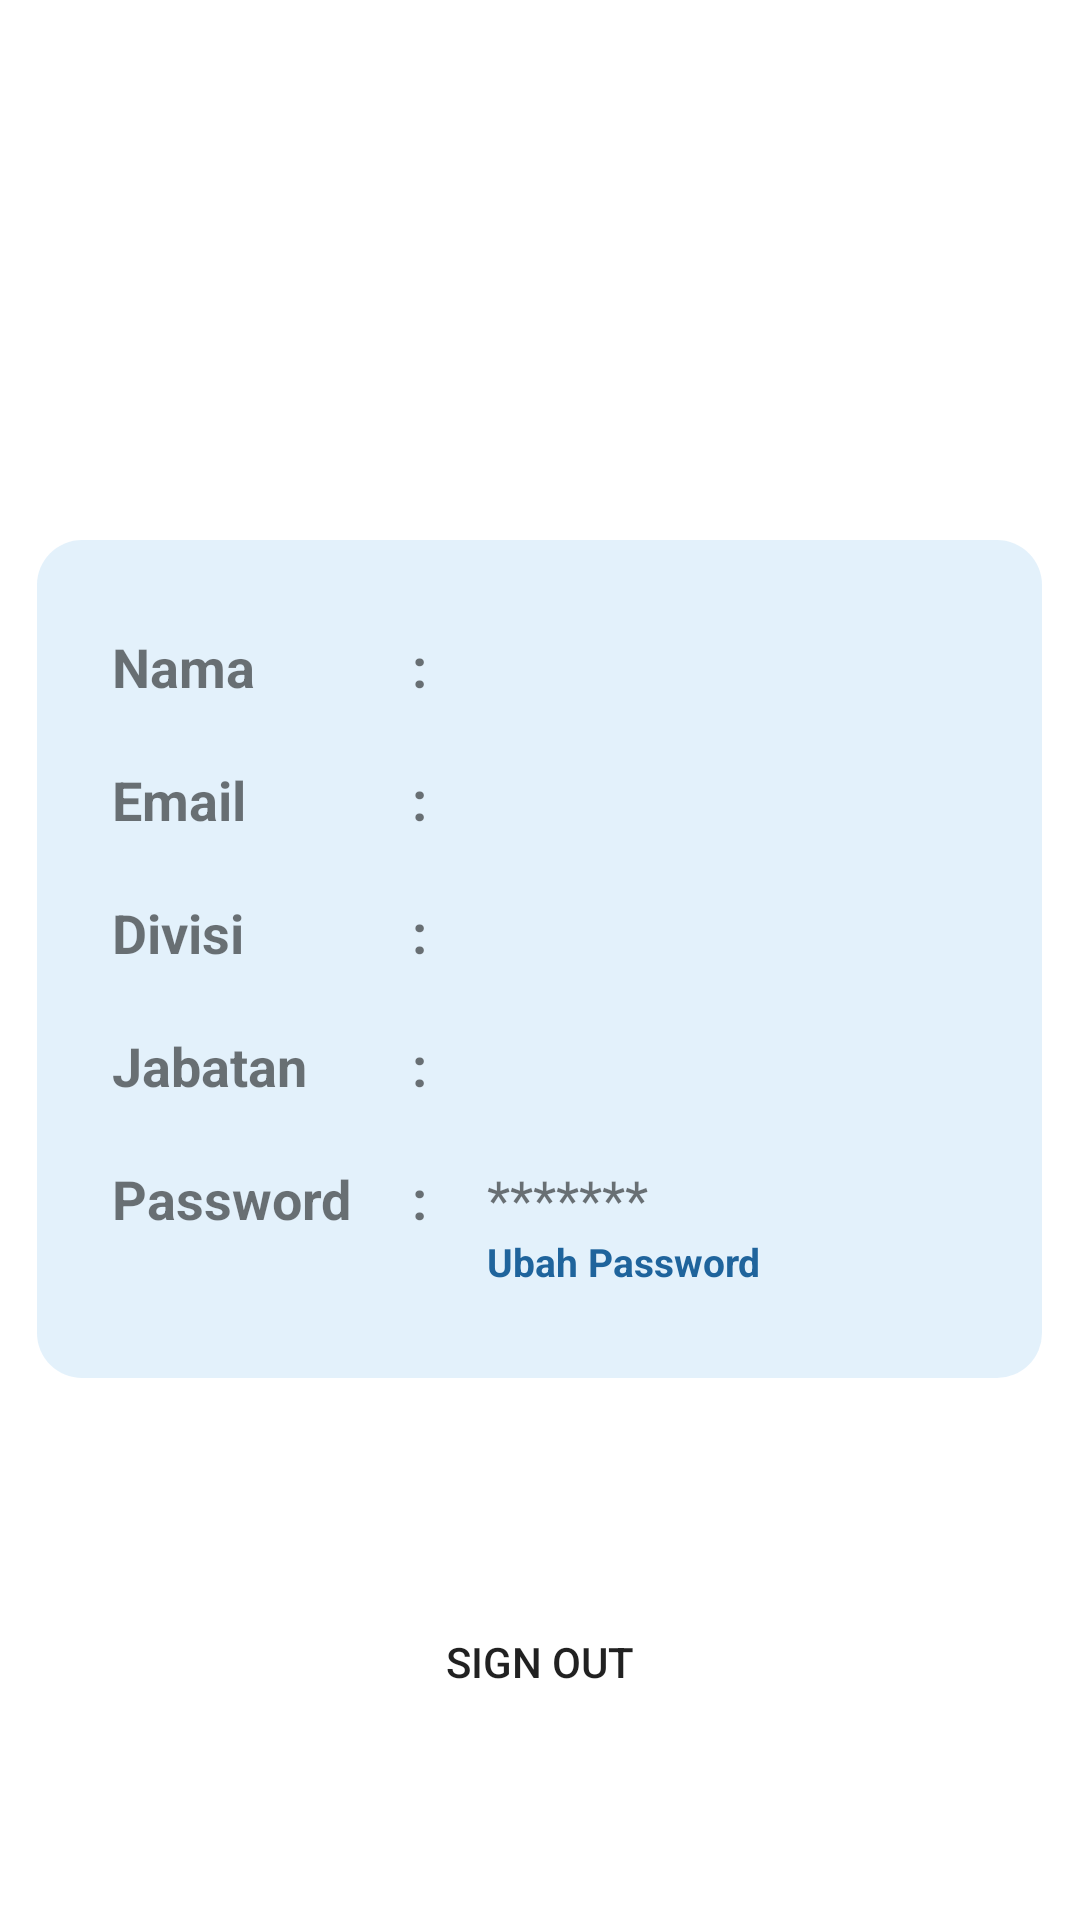

Produce the Android XML layout that renders to this screen, including the resource entries it uses.
<!-- AndroidManifest.xml: application theme Theme.EActivity -->
<!-- res/layout/fragment_profil.xml -->
<?xml version="1.0" encoding="utf-8"?>
<RelativeLayout xmlns:android="http://schemas.android.com/apk/res/android"
    xmlns:tools="http://schemas.android.com/tools"
    android:layout_width="match_parent"
    android:layout_height="match_parent"
    tools:context=".Fragment.ProfilFragment">

    <LinearLayout
        android:id="@+id/profil"
        android:layout_width="match_parent"
        android:layout_height="wrap_content"
        android:paddingTop="30dp"
        android:paddingBottom="30dp"
        android:layout_marginLeft="25dp"
        android:orientation="vertical"
        android:layout_centerHorizontal="true"
        android:layout_marginTop="180dp"
        android:background="@drawable/profil">
        <LinearLayout
            android:id="@+id/linearlayout"
            android:layout_marginBottom="20dp"
            android:orientation="horizontal"
            android:layout_above="@id/linearLEmail"
            android:layout_width="match_parent"
            android:layout_height="wrap_content">
            <TextView
                android:textStyle="bold"
                android:textSize="18sp"
                android:layout_marginLeft="25dp"
                android:text="Nama"
                android:layout_width="100dp"
                android:layout_height="wrap_content"/>
            <TextView
                android:textStyle="bold"
                android:textSize="18sp"
                android:text=":"
                android:layout_width="wrap_content"
                android:layout_height="wrap_content"/>
            <TextView
                android:id="@+id/nama"
                android:layout_weight="2"
                android:textSize="18sp"
                android:layout_marginLeft="20dp"
                android:layout_marginRight="20dp"
                tools:text="Nama"
                android:layout_width="0dp"
                android:layout_height="wrap_content"/>
        </LinearLayout>

        <LinearLayout
            android:id="@+id/linearLEmail"
            android:layout_marginBottom="20dp"
            android:orientation="horizontal"
            android:layout_above="@id/linearLDivisi"
            android:layout_width="match_parent"
            android:layout_height="wrap_content">
            <TextView
                android:textStyle="bold"
                android:textSize="18sp"
                android:layout_marginLeft="25dp"
                android:text="Email"
                android:layout_width="100dp"
                android:layout_height="wrap_content"/>
            <TextView
                android:textStyle="bold"
                android:textSize="18sp"
                android:text=":"
                android:layout_width="wrap_content"
                android:layout_height="wrap_content"/>
            <TextView
                android:id="@+id/email"
                android:layout_weight="2"
                android:textSize="18sp"
                android:layout_marginLeft="20dp"
                android:layout_marginRight="20dp"
                tools:text="Email"
                android:layout_width="0dp"
                android:layout_height="wrap_content"/>
        </LinearLayout>

        <LinearLayout
            android:id="@+id/linearLDivisi"
            android:layout_marginBottom="20dp"
            android:layout_above="@id/linearLJabatan"
            android:orientation="horizontal"
            android:layout_centerInParent="true"
            android:layout_width="match_parent"
            android:layout_height="wrap_content">
            <TextView
                android:textStyle="bold"
                android:textSize="18sp"
                android:layout_marginLeft="25dp"
                android:text="Divisi"
                android:layout_width="100dp"
                android:layout_height="wrap_content"/>
            <TextView
                android:textStyle="bold"
                android:textSize="18sp"
                android:text=":"
                android:layout_width="wrap_content"
                android:layout_height="wrap_content"/>
            <TextView
                android:id="@+id/divisi"
                android:layout_weight="2"
                android:textSize="18sp"
                android:layout_marginLeft="20dp"
                android:layout_marginRight="20dp"
                tools:text="Divisi"
                android:layout_width="0dp"
                android:layout_height="wrap_content"/>
        </LinearLayout>

        <LinearLayout
            android:id="@+id/linearLJabatan"
            android:layout_marginBottom="20dp"
            android:layout_above="@id/linearLJabatan"
            android:orientation="horizontal"
            android:layout_centerInParent="true"
            android:layout_width="match_parent"
            android:layout_height="wrap_content">
            <TextView
                android:textStyle="bold"
                android:textSize="18sp"
                android:layout_marginLeft="25dp"
                android:text="Jabatan"
                android:layout_width="100dp"
                android:layout_height="wrap_content"/>
            <TextView
                android:textStyle="bold"
                android:textSize="18sp"
                android:text=":"
                android:layout_width="wrap_content"
                android:layout_height="wrap_content"/>
            <TextView
                android:id="@+id/jabatan"
                android:layout_weight="2"
                android:textSize="18sp"
                android:layout_marginLeft="20dp"
                android:layout_marginRight="20dp"
                tools:text="Jabatan"
                android:layout_width="0dp"
                android:layout_height="wrap_content"/>
        </LinearLayout>

        <LinearLayout
            android:id="@+id/linearLPassword"
            android:orientation="horizontal"
            android:layout_centerInParent="true"
            android:layout_width="match_parent"
            android:layout_height="wrap_content">
            <TextView
                android:textStyle="bold"
                android:textSize="18sp"
                android:layout_marginLeft="25dp"
                android:text="Password"
                android:layout_width="100dp"
                android:layout_height="wrap_content"/>
            <TextView
                android:textStyle="bold"
                android:textSize="18sp"
                android:text=":"
                android:layout_width="wrap_content"
                android:layout_height="wrap_content"/>
            <TextView
                android:id="@+id/password"
                android:layout_weight="2"
                android:textSize="18sp"
                android:layout_marginLeft="20dp"
                android:layout_marginRight="20dp"
                android:text="*******"
                android:layout_width="0dp"
                android:layout_height="wrap_content"/>
        </LinearLayout>

        <LinearLayout
            android:id="@+id/linearLUbahPassword"
            android:orientation="horizontal"
            android:layout_centerInParent="true"
            android:layout_width="match_parent"
            android:layout_height="wrap_content">
            <TextView
                android:id="@+id/ubah_password"
                android:layout_width="wrap_content"
                android:layout_height="wrap_content"
                android:text="Ubah Password"
                android:textColor="@color/blue1"
                android:layout_marginLeft="150dp"
                android:textStyle="bold"
                android:textSize="13sp"/>
        </LinearLayout>
    </LinearLayout>


    <Button
        android:text="Sign Out"
        android:layout_marginTop="530dp"
        android:id="@+id/btnSignOut"
        android:background="@drawable/button"
        android:layout_centerHorizontal="true"
        android:layout_width="150dp"
        android:layout_height="wrap_content"/>

</RelativeLayout>
<!-- resources referenced by this layout -->
<resources>
  <color name="blue1">#1F649C</color>
  <!-- drawable profil (drawable) -->
  <?xml version="1.0" encoding="utf-8"?>
  <shape xmlns:android="http://schemas.android.com/apk/res/android">
      <solid
          android:color="@color/blue2"/>
      <corners
          android:radius="15dp"/>
  </shape>
  <style name="Theme.EActivity" parent="Theme.MaterialComponents.DayNight.DarkActionBar">
          
          <item name="colorPrimary">@color/blue1</item>
          <item name="colorPrimaryVariant">@color/blue1</item>
          <item name="colorOnPrimary">@color/white</item>
          
          <item name="colorSecondary">@color/teal_200</item>
          <item name="colorSecondaryVariant">@color/teal_700</item>
          <item name="colorOnSecondary">@color/black</item>
          
          <item name="android:statusBarColor" tools:targetApi="l">?attr/colorPrimaryVariant</item>
          
      </style>
  <color name="blue2">#4699CAF1</color>
  <color name="white">#FFFFFFFF</color>
  <color name="teal_200">#FF03DAC5</color>
  <color name="teal_700">#FF018786</color>
  <color name="black">#FF000000</color>
</resources>
